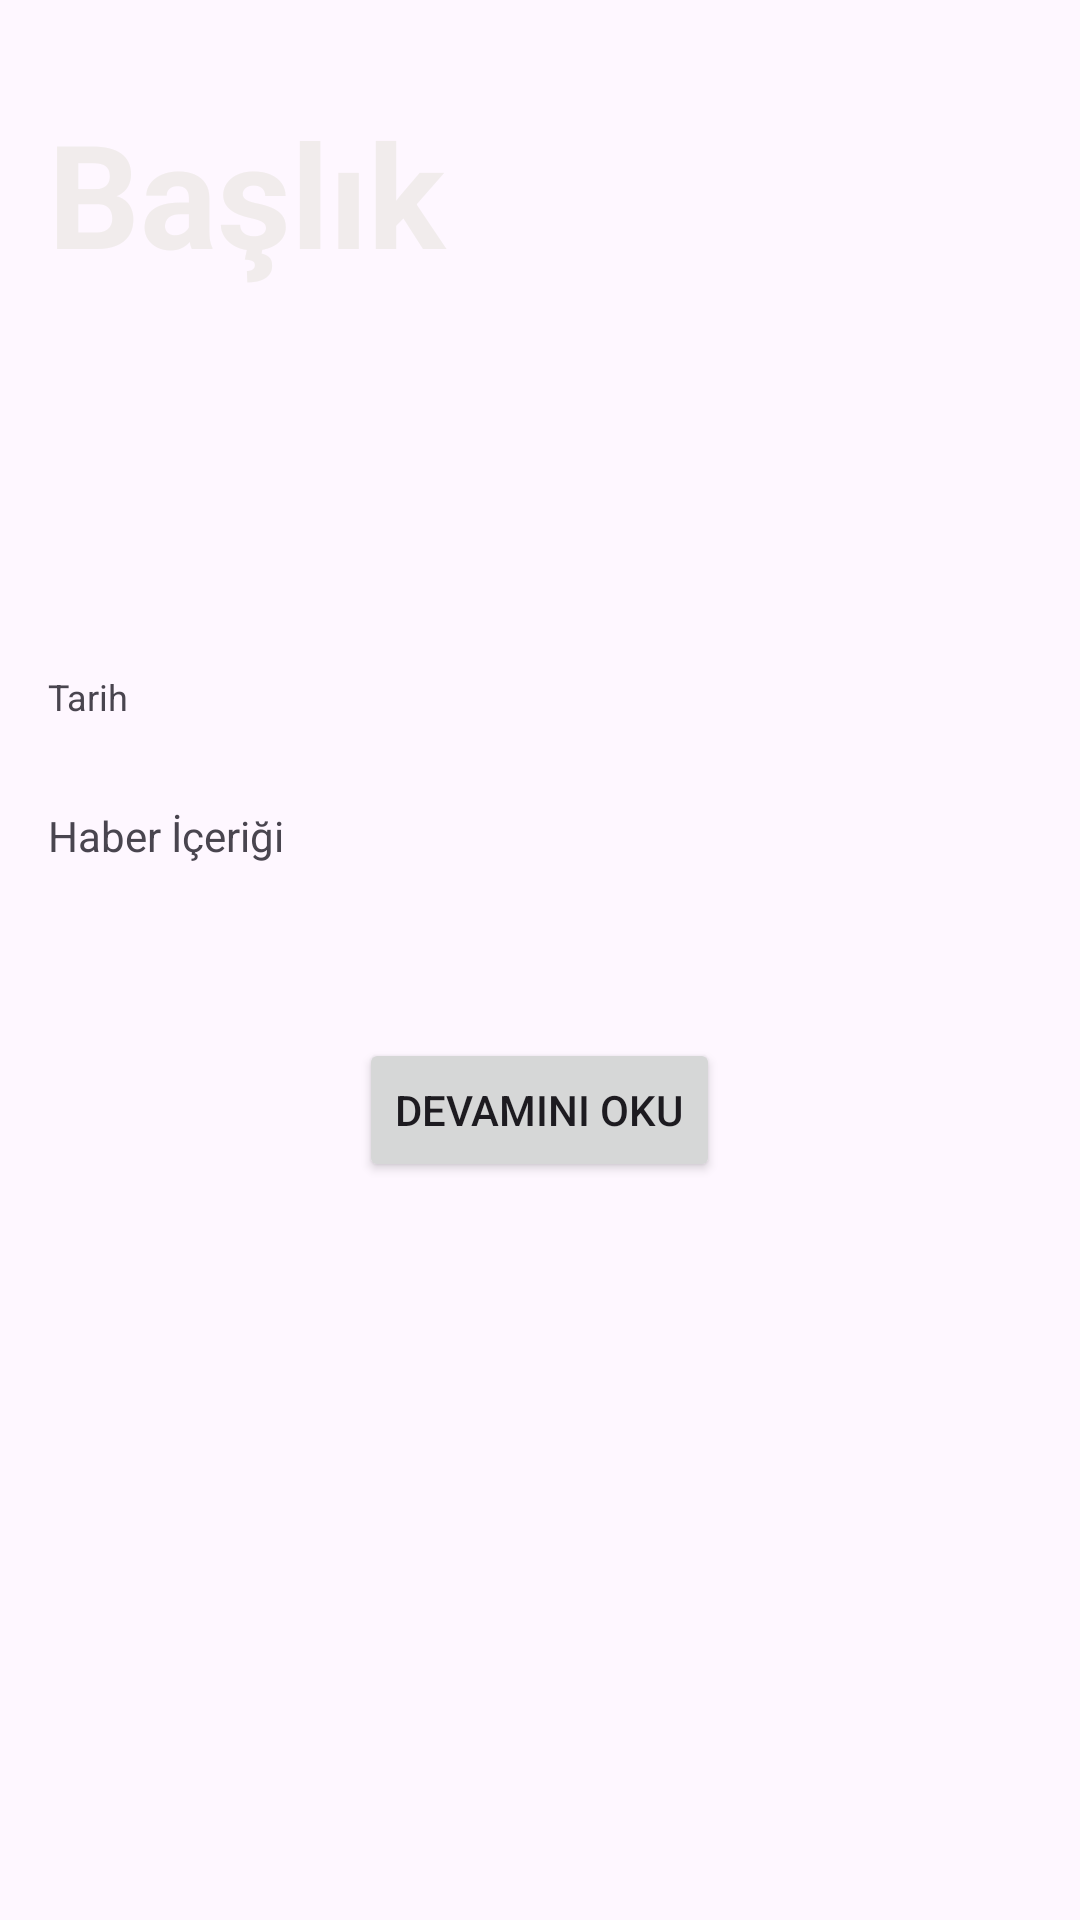

The Android layout XML behind this screen, and the referenced resources:
<!-- AndroidManifest.xml: application theme Theme.UygulamaDersi -->
<!-- res/layout/haber.xml -->
<?xml version="1.0" encoding="utf-8"?>
<RelativeLayout
    xmlns:android="http://schemas.android.com/apk/res/android"
    android:layout_width="match_parent"
    android:layout_height="wrap_content"
    android:padding="16dp">

    <ImageView
        android:id="@+id/haberFoto"
        android:layout_width="match_parent"
        android:layout_height="200dp"
        android:scaleType="centerCrop"
        android:src="@drawable/aaaaa" />

    <TextView
        android:id="@+id/başlık"
        android:layout_width="369dp"
        android:layout_height="wrap_content"
        android:layout_marginTop="16dp"
        android:baselineAlignBottom="@id/haberFoto"
        android:text="Başlık"
        android:textColor="#F1ECEC"
        android:textSize="48sp"
        android:textStyle="bold" />

    <TextView
        android:id="@+id/tarih"
        android:layout_width="51dp"
        android:layout_height="29dp"
        android:layout_below="@id/haberFoto"
        android:layout_marginTop="8dp"
        android:text="Tarih"
        android:textSize="12sp" />

    <TextView
        android:id="@+id/haberiçerik"
        android:layout_width="382dp"
        android:layout_height="48dp"
        android:layout_below="@id/tarih"
        android:layout_marginTop="16dp"
        android:text="Haber İçeriği" />

    <Button
        android:id="@+id/Button"
        android:layout_width="wrap_content"
        android:layout_height="wrap_content"
        android:layout_centerInParent="true"
        android:layout_below="@id/haberiçerik"
        android:layout_marginTop="29dp"
        android:text="Devamını Oku" />
</RelativeLayout>
<!-- resources referenced by this layout -->
<resources>
  <style name="Theme.UygulamaDersi" parent="Base.Theme.UygulamaDersi" />
  <style name="Base.Theme.UygulamaDersi" parent="Theme.Material3.DayNight.NoActionBar">
          
          
      </style>
</resources>
